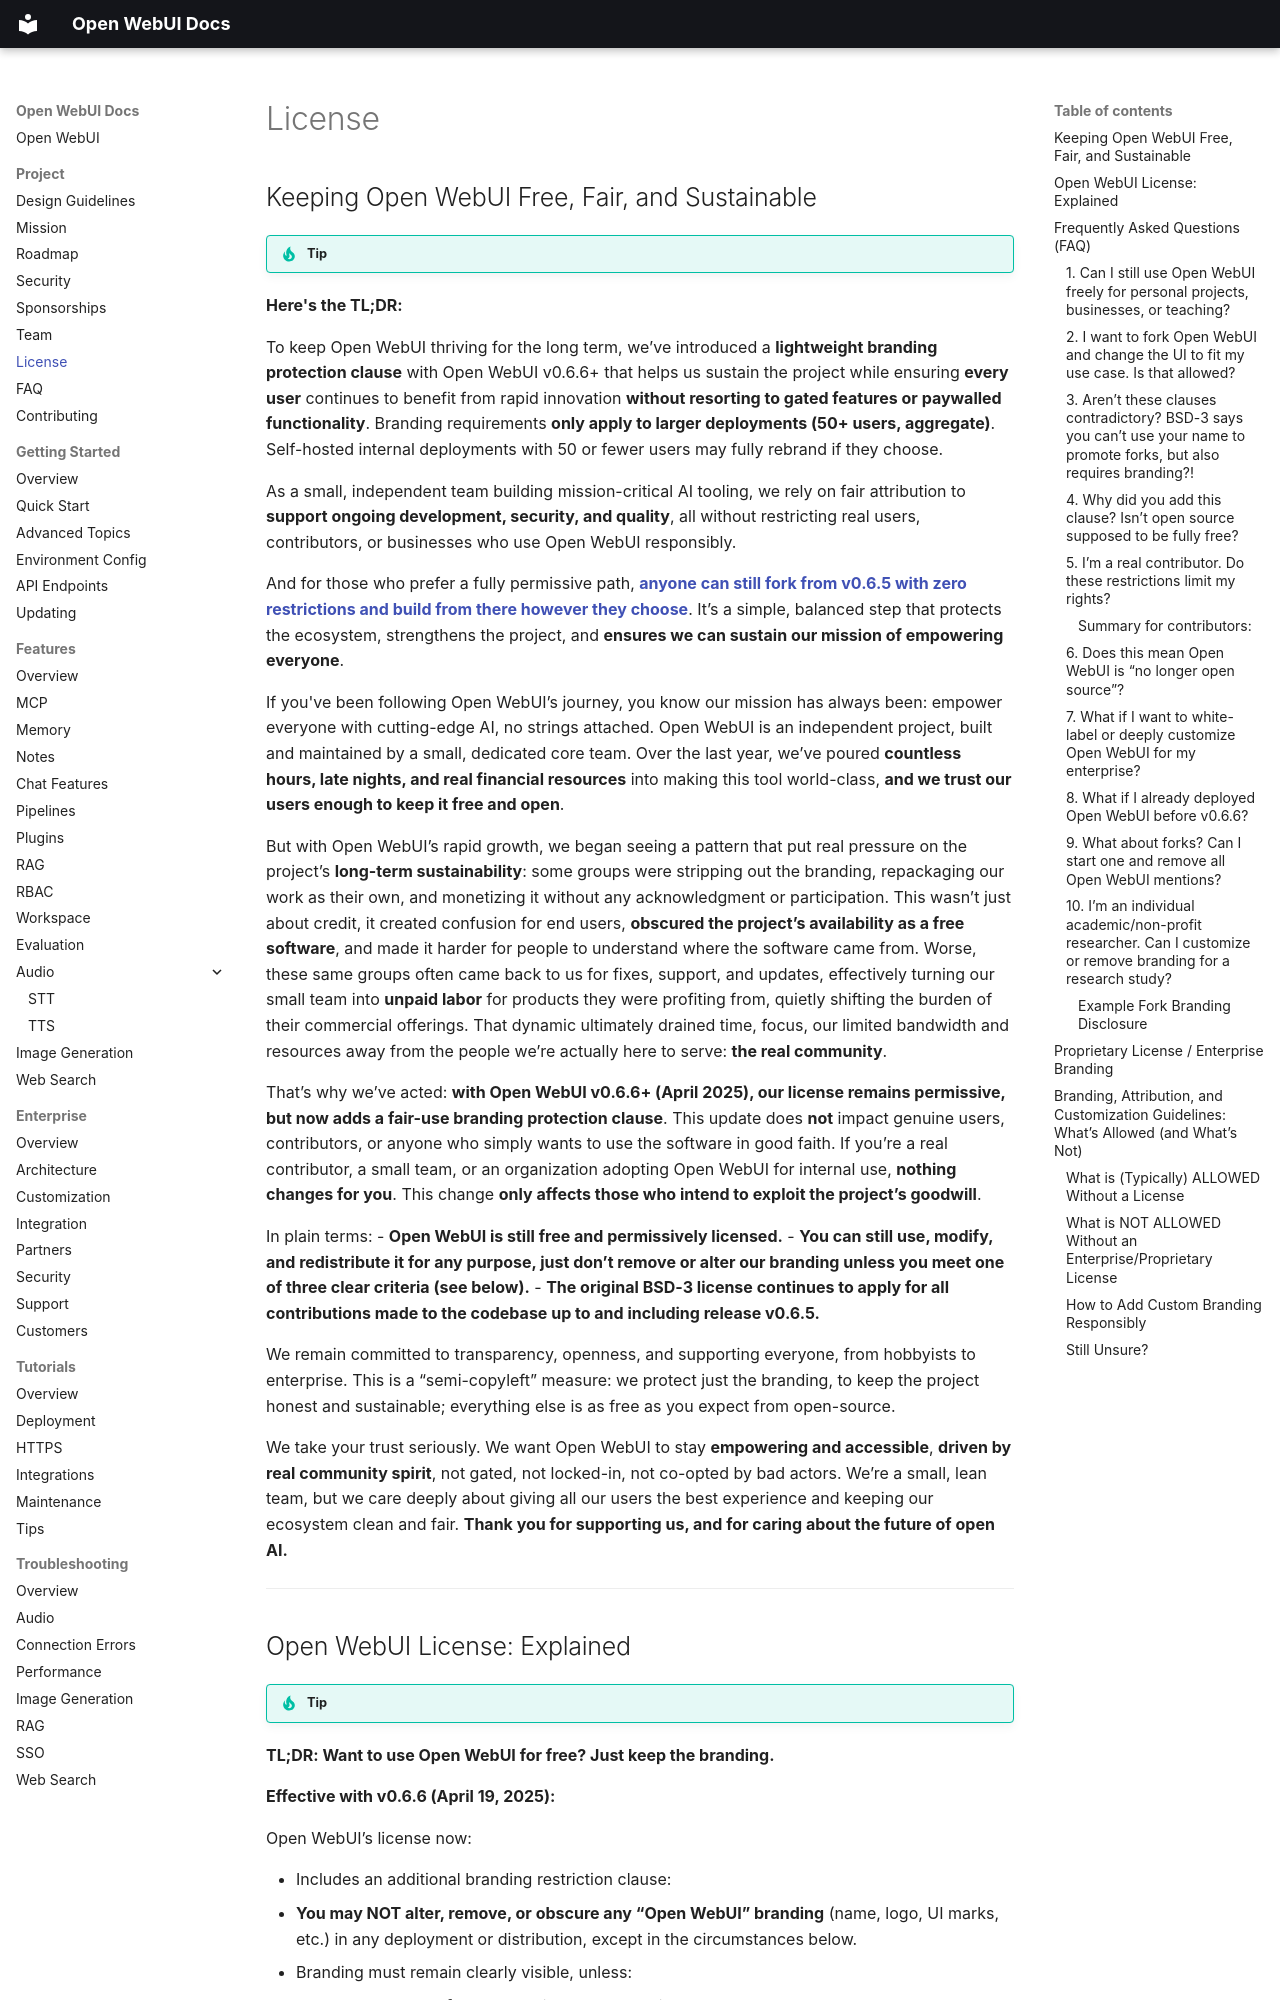

repository: AlexeyGrishin01/openwebui-docs · page: license/index.html · generator: mkdocs

## Keeping Open WebUI Free, Fair, and Sustainable

!!! tip
**Here's the TL;DR:**

To keep Open WebUI thriving for the long term, we’ve introduced a **lightweight branding protection clause** with Open WebUI v0.6.6+ that helps us sustain the project while ensuring **every user** continues to benefit from rapid innovation **without resorting to gated features or paywalled functionality**. Branding requirements **only apply to larger deployments (50+ users, aggregate)**. Self-hosted internal deployments with 50 or fewer users may fully rebrand if they choose.

As a small, independent team building mission-critical AI tooling, we rely on fair attribution to **support ongoing development, security, and quality**, all without restricting real users, contributors, or businesses who use Open WebUI responsibly.

And for those who prefer a fully permissive path, **[anyone can still fork from v0.6.5 with zero restrictions and build from there however they choose](https://github.com/open-webui/open-webui/blob/main/LICENSE_HISTORY)**. It’s a simple, balanced step that protects the ecosystem, strengthens the project, and **ensures we can sustain our mission of empowering everyone**.

If you've been following Open WebUI’s journey, you know our mission has always been: empower everyone with cutting-edge AI, no strings attached. Open WebUI is an independent project, built and maintained by a small, dedicated core team. Over the last year, we’ve poured **countless hours, late nights, and real financial resources** into making this tool world-class, **and we trust our users enough to keep it free and open**.

But with Open WebUI’s rapid growth, we began seeing a pattern that put real pressure on the project’s **long-term sustainability**: some groups were stripping out the branding, repackaging our work as their own, and monetizing it without any acknowledgment or participation. This wasn’t just about credit, it created confusion for end users, **obscured the project’s availability as a free software**, and made it harder for people to understand where the software came from. Worse, these same groups often came back to us for fixes, support, and updates, effectively turning our small team into **unpaid labor** for products they were profiting from, quietly shifting the burden of their commercial offerings. That dynamic ultimately drained time, focus, our limited bandwidth and resources away from the people we’re actually here to serve: **the real community**.

That’s why we’ve acted: **with Open WebUI v0.6.6+ (April 2025), our license remains permissive, but now adds a fair-use branding protection clause**. This update does **not** impact genuine users, contributors, or anyone who simply wants to use the software in good faith. If you’re a real contributor, a small team, or an organization adopting Open WebUI for internal use, **nothing changes for you**. This change **only affects those who intend to exploit the project’s goodwill**.

In plain terms:
- **Open WebUI is still free and permissively licensed.**
- **You can still use, modify, and redistribute it for any purpose, just don’t remove or alter our branding unless you meet one of three clear criteria (see below).**
- **The original BSD-3 license continues to apply for all contributions made to the codebase up to and including release v0.6.5.**

We remain committed to transparency, openness, and supporting everyone, from hobbyists to enterprise. This is a “semi-copyleft” measure: we protect just the branding, to keep the project honest and sustainable; everything else is as free as you expect from open-source.

We take your trust seriously. We want Open WebUI to stay **empowering and accessible**, **driven by real community spirit**, not gated, not locked-in, not co-opted by bad actors. We’re a small, lean team, but we care deeply about giving all our users the best experience and keeping our ecosystem clean and fair. **Thank you for supporting us, and for caring about the future of open AI.**

---
